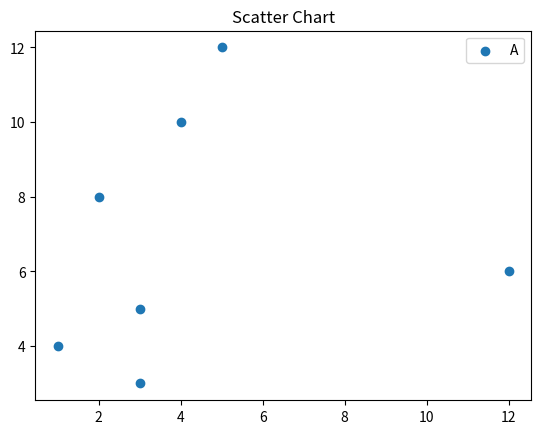

The matplotlib source for this figure:
import matplotlib.pyplot as plt
x=[3,1,3,12,2,4,5]
y=[3,4,5,6,8,10,12]
plt.scatter(x,y)
plt.title("Scatter Chart")
plt.legend("A")
plt.show()
